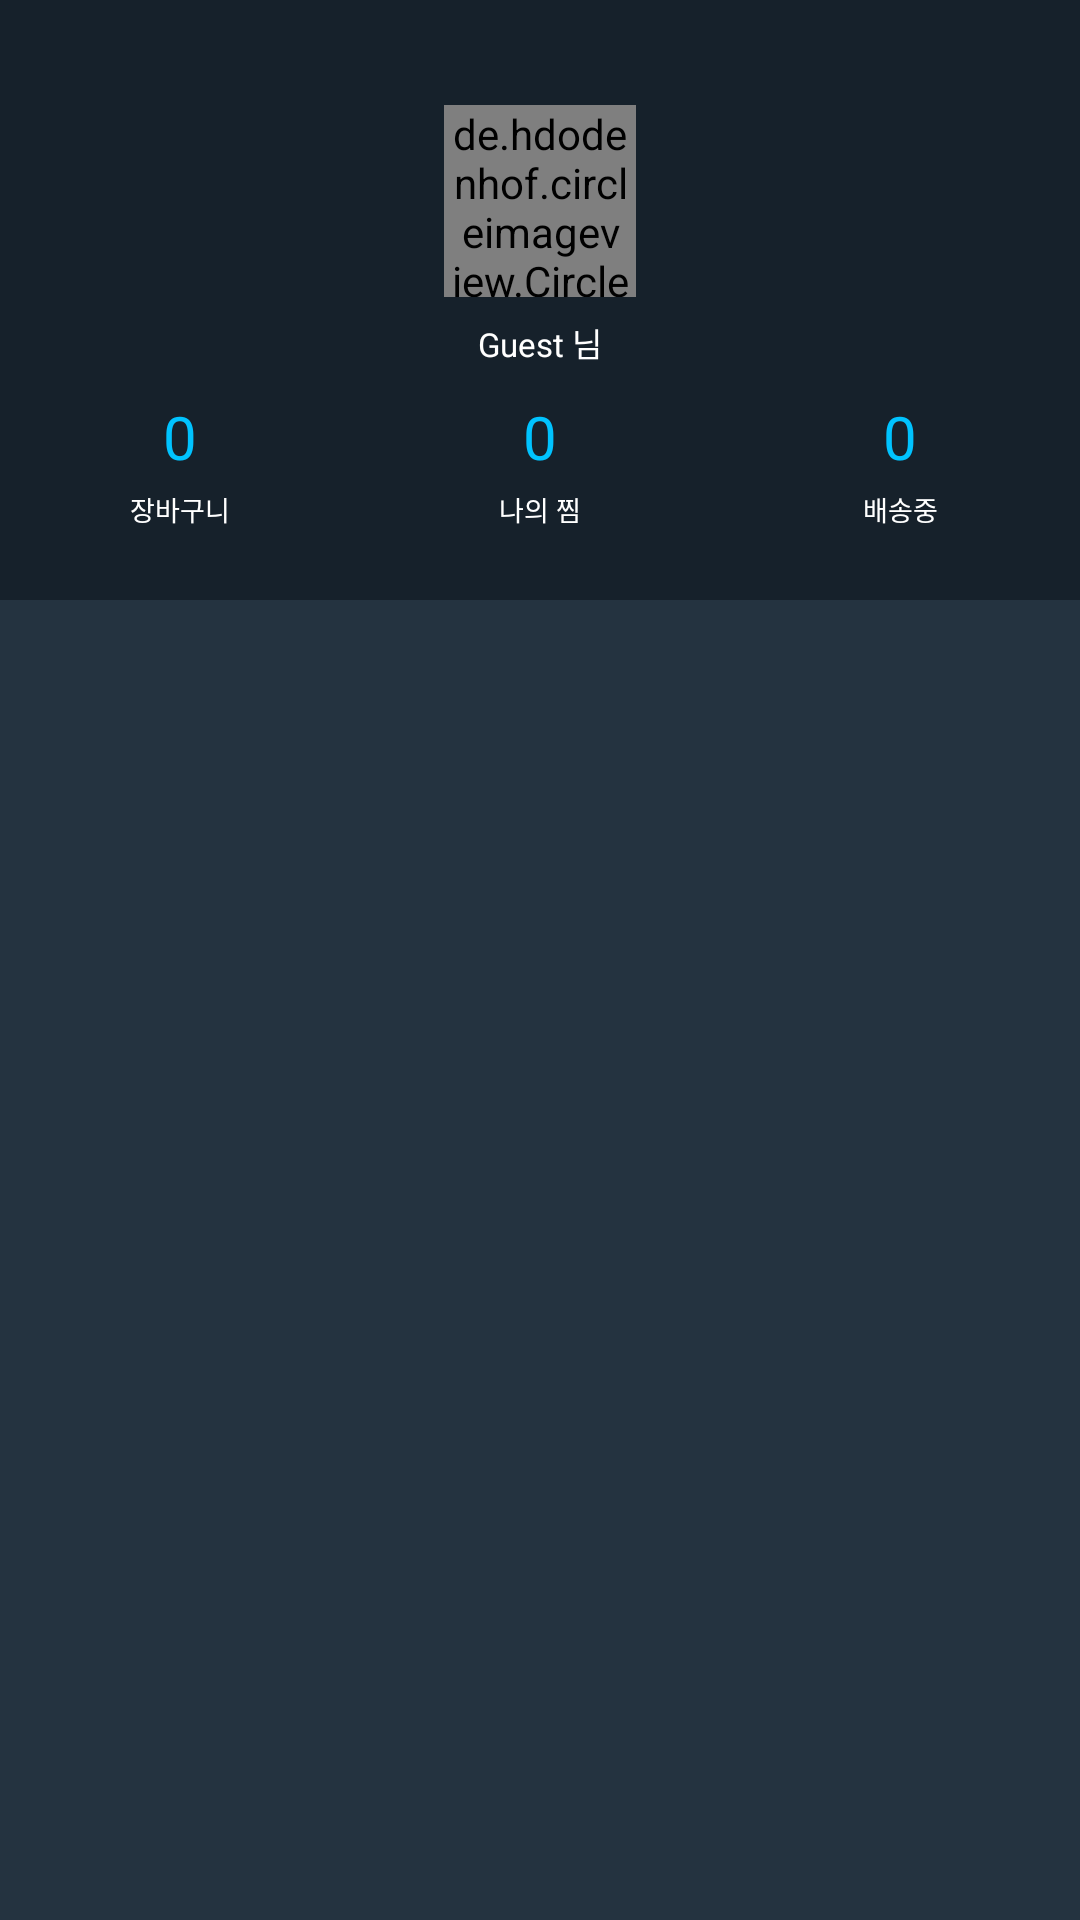

Here is an Android app screen rendered from its layout file. Give the layout XML and the strings, colors and styles it references.
<!-- AndroidManifest.xml: application theme AppTheme -->
<!-- res/layout/main_drawer.xml -->
<?xml version="1.0" encoding="utf-8"?>
<RelativeLayout xmlns:android="http://schemas.android.com/apk/res/android"
    android:id="@+id/main_navigation_layout"
    android:layout_width="240dp"
    android:layout_height="match_parent"
    android:layout_gravity="left"
    android:choiceMode="singleChoice"
    android:fitsSystemWindows="true"
    android:orientation="vertical">

    <RelativeLayout
        android:id="@+id/main_drawer_layout_top"
        android:layout_width="match_parent"
        android:layout_height="200dp"
        android:background="#16212b">

        <de.hdodenhof.circleimageview.CircleImageView
            android:id="@+id/main_drawer_image"
            android:layout_width="64dp"
            android:layout_height="64dp"
            android:layout_alignParentTop="true"
            android:layout_centerHorizontal="true"
            android:layout_marginTop="35dp"
            android:src="@drawable/people_1" />

        <TextView
            android:id="@+id/main_drawer_name"
            android:layout_width="match_parent"
            android:layout_height="wrap_content"
            android:layout_below="@id/main_drawer_image"
            android:layout_marginTop="7dp"
            android:gravity="center"
            android:text="Guest 님"
            android:textColor="#ffffff"
            android:textSize="11dp" />

        <LinearLayout
            android:layout_width="match_parent"
            android:layout_height="match_parent"
            android:layout_below="@id/main_drawer_name">

            <LinearLayout
                android:layout_width="0dp"
                android:layout_height="match_parent"
                android:layout_weight="1"
                android:orientation="vertical">

                <TextView
                    android:id="@+id/main_drawer_cart"
                    android:layout_width="match_parent"
                    android:layout_height="0dp"
                    android:layout_weight="1"
                    android:gravity="center_horizontal|bottom"
                    android:paddingBottom="2dp"
                    android:text="0"
                    android:textColor="#00c3ff"
                    android:textSize="20dp" />

                <TextView
                    android:layout_width="match_parent"
                    android:layout_height="0dp"
                    android:layout_weight="1"
                    android:gravity="center_horizontal|top"
                    android:paddingTop="2dp"
                    android:text="장바구니"
                    android:textColor="#ffffff"
                    android:textSize="9dp" />

            </LinearLayout>

            <LinearLayout
                android:layout_width="0dp"
                android:layout_height="match_parent"
                android:layout_weight="1"
                android:orientation="vertical">

                <TextView
                    android:id="@+id/main_drawer_zzim"
                    android:layout_width="match_parent"
                    android:layout_height="0dp"
                    android:layout_weight="1"
                    android:gravity="center_horizontal|bottom"
                    android:paddingBottom="2dp"
                    android:text="0"
                    android:textColor="#00c3ff"
                    android:textSize="20dp" />

                <TextView
                    android:layout_width="match_parent"
                    android:layout_height="0dp"
                    android:layout_weight="1"
                    android:gravity="center_horizontal|top"
                    android:paddingTop="2dp"
                    android:text="나의 찜"
                    android:textColor="#ffffff"
                    android:textSize="9dp" />

            </LinearLayout>

            <LinearLayout
                android:layout_width="0dp"
                android:layout_height="match_parent"
                android:layout_weight="1"
                android:orientation="vertical">

                <TextView
                    android:id="@+id/main_drawer_delivery"
                    android:layout_width="match_parent"
                    android:layout_height="0dp"
                    android:layout_weight="1"
                    android:gravity="center_horizontal|bottom"
                    android:paddingBottom="2dp"
                    android:text="0"
                    android:textColor="#00c3ff"
                    android:textSize="20dp" />

                <TextView
                    android:layout_width="match_parent"
                    android:layout_height="0dp"
                    android:layout_weight="1"
                    android:gravity="center_horizontal|top"
                    android:paddingTop="2dp"
                    android:text="배송중"
                    android:textColor="#ffffff"
                    android:textSize="9dp" />

            </LinearLayout>

        </LinearLayout>

    </RelativeLayout>

    <android.support.v7.widget.RecyclerView
        android:layout_width="match_parent"
        android:layout_height="match_parent"
        android:layout_below="@id/main_drawer_layout_top"
        android:background="#243340"></android.support.v7.widget.RecyclerView>

</RelativeLayout>
<!-- resources referenced by this layout -->
<resources>
  <!-- drawable people_1: png bitmap (drawable-hdpi, 4043 bytes) -->
  <style name="AppTheme" parent="Theme.AppCompat.Light.NoActionBar">
          
          <item name="colorPrimary">@color/main_color</item>
          <item name="colorPrimaryDark">@color/main_color</item>
          <item name="colorAccent">@color/main_color</item>
  
      </style>
  <color name="main_color">#00c3ff</color>
</resources>
